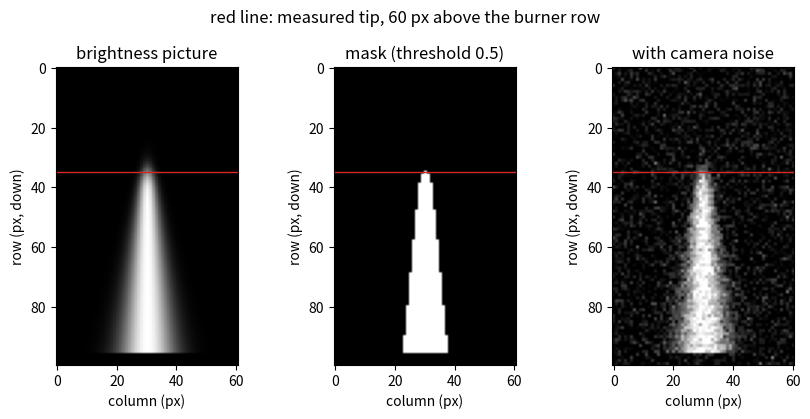
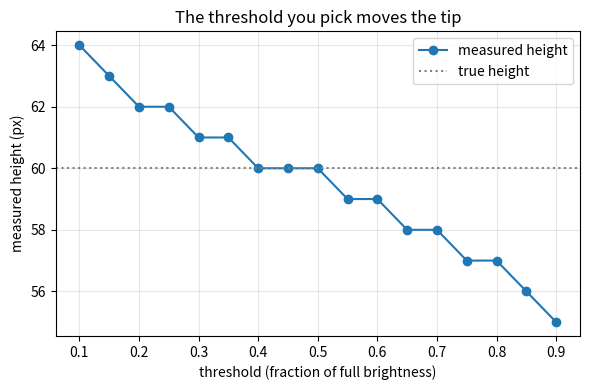

Write the Python code that produced these figures, in order.
"""Session 1 (Level 1): a flame video is a stack of pictures, and a threshold finds the flame.

Run:  python start.py 1
"""
# %% [markdown]
# # Session 1: a flame video is a stack of pictures
# **A. Real-world problem.** You film a flame with a phone. How tall is it? A ruler held up to a
# flickering flame is useless, but a video is just many still pictures, and a computer can
# measure the same flame in every one of them.
#
# **Plan.** (1) a picture is a grid of brightness numbers, (2) a *threshold* turns it into a
# flame mask of yes/no pixels, (3) count the mask rows from the burner up, (4) turn pixels into
# millimetres with a scale, (5) stack many pictures into a video and get a height for each.
#
# Real footage is not available here, so we draw a *synthetic* flame with a height we know.
# That lets us check that the measurement is right, which is the whole idea of this repo.

# %%
import pathlib

import numpy as np

# where figures are saved (works as a script and in Jupyter/Colab)
OUT = (pathlib.Path(__file__).resolve().parent if "__file__" in globals() else pathlib.Path(".")) / "out"

ROWS, COLS = 100, 61      # picture size in pixels (rows down, columns across)
BASE_ROW = 95             # the burner top sits on this row; height is counted upward from it
AXIS_COL = 30             # the flame axis (middle column)
SOFT = 2.0                # how many pixels the flame tip fades over


# %% [markdown]
# ## Step 1: a synthetic flame picture
# Brightness runs from 0 (black) to 1 (white). Along the flame axis the brightness is 1 near
# the burner and fades to 0 over a few pixels around the tip. We *define* the true height as the
# place where the brightness is exactly half, so a good measurement should give that number back.
#
#     brightness on the axis = 1 / (1 + exp((z - h) / SOFT))      z = height above the burner (px)
#
# At z = h this is exactly 1/2. Sideways the flame is brightest in the middle and narrows upward.

# %%
def flame_frame(height_px, softness=SOFT, noise=0.0, seed=0):
    """One picture (ROWS x COLS) of a flame whose half-brightness tip is height_px above the burner."""
    z = BASE_ROW - np.arange(ROWS, dtype=float)[:, None]          # height of each row above the burner
    x = np.arange(COLS, dtype=float)[None, :] - AXIS_COL           # sideways distance from the axis
    along = 1.0 / (1.0 + np.exp((z - height_px) / softness))
    half_width = np.maximum(2.0, 9.0 * (1.0 - 0.75 * z / height_px))
    img = along * np.exp(-(x / half_width) ** 2)
    img = np.where(z < 0, 0.0, img)                                # nothing below the burner row
    if noise > 0:
        img = img + np.random.default_rng(seed).normal(0.0, noise, img.shape)
    return np.clip(img, 0.0, 1.0)


# %% [markdown]
# ## Step 2: threshold -> flame mask
# A *mask* is a picture of True/False. A pixel belongs to the flame if its brightness is at least
# the threshold. Then we walk up from the burner row and count how many rows still contain
# flame pixels. `min_row_pixels` ignores rows with only a few stray pixels (noise specks).

# %%
def flame_mask(frame, threshold):
    return frame >= threshold


def flame_height_px(mask, min_row_pixels=1):
    """Rows between the burner row and the highest row of the flame (the run must be unbroken)."""
    top = 0
    for z in range(0, BASE_ROW + 1):
        if mask[BASE_ROW - z].sum() >= min_row_pixels:
            top = z
        else:
            break
    return top


# %% [markdown]
# ## Step 3: pixels -> millimetres
# Put a ruler beside the flame. If 100 px of the picture cover 50 mm of the ruler, then
# `scale = 50 / 100 = 0.5 mm per pixel`, and a flame 60 px tall is 60 x 0.5 = 30 mm tall.

# %%
def scale_mm_per_px(ref_mm, ref_px):
    return ref_mm / ref_px


def height_mm(height_px, scale):
    return height_px * scale


def predicted_height_px(h_true, threshold, softness=SOFT):
    """Closed form for the noise-free measurement: the highest whole-pixel row with brightness >= threshold."""
    if threshold <= 0:
        return BASE_ROW
    if threshold >= 1:
        return 0
    z = h_true + softness * np.log((1.0 - threshold) / threshold)
    return int(min(BASE_ROW, max(0, np.floor(z + 1e-9))))


# %% [markdown]
# ## Step 4: a video is a stack of pictures
# A video of N frames is an array of shape (N, rows, columns). Measuring every frame gives a
# *height trace*: height against frame number. Dividing the frame number by the frame rate
# (frames per second) gives time.

# %%
def video_stack(heights_px, softness=SOFT, noise=0.0, seed=0):
    return np.stack([flame_frame(h, softness, noise, seed + k) for k, h in enumerate(heights_px)])


def height_trace(stack, threshold, min_row_pixels=1):
    return np.array([flame_height_px(flame_mask(f, threshold), min_row_pixels) for f in stack])


# %% [markdown]
# ## Step 5: see it
# Left: the picture, the mask at threshold 0.5, and the measured height. Right: how the measured
# height changes when you move the threshold (it is exact at 0.5 and drifts away from it).

# %%
if __name__ == "__main__":
    import matplotlib.pyplot as plt

    OUT.mkdir(exist_ok=True)
    h = 60
    img = flame_frame(h)
    m = flame_mask(img, 0.5)
    hp = flame_height_px(m)
    print(f"true height {h} px, measured {hp} px, scale 0.5 mm/px -> {height_mm(hp, 0.5):.1f} mm")

    fig, ax = plt.subplots(1, 3, figsize=(8.5, 4.2))
    ax[0].imshow(img, cmap="gray", vmin=0, vmax=1)
    ax[0].set_title("brightness picture")
    ax[1].imshow(m, cmap="gray")
    ax[1].set_title("mask (threshold 0.5)")
    noisy = flame_frame(h, noise=0.12, seed=3)
    ax[2].imshow(noisy, cmap="gray", vmin=0, vmax=1)
    ax[2].set_title("with camera noise")
    for a in ax:
        a.axhline(BASE_ROW - hp, color="tab:red", lw=1)
        a.set_xlabel("column (px)")
        a.set_ylabel("row (px, down)")
    fig.suptitle(f"red line: measured tip, {hp} px above the burner row")
    fig.tight_layout()
    fig.savefig(OUT / "frame_mask.png", dpi=110)

    thr = np.arange(0.1, 0.91, 0.05)
    meas = [predicted_height_px(h, t) for t in thr]
    fig2, ax2 = plt.subplots(figsize=(6, 4))
    ax2.plot(thr, meas, "o-", label="measured height")
    ax2.axhline(h, color="gray", ls=":", label="true height")
    ax2.set_xlabel("threshold (fraction of full brightness)")
    ax2.set_ylabel("measured height (px)")
    ax2.set_title("The threshold you pick moves the tip")
    ax2.grid(alpha=0.3)
    ax2.legend()
    fig2.tight_layout()
    fig2.savefig(OUT / "threshold_vs_height.png", dpi=120)
    for t in (0.2, 0.5, 0.8):
        print(f"threshold {t:.1f} -> measured {predicted_height_px(h, t)} px")
    print("saved figures in", OUT)

# %% [markdown]
# ## Try it
# Do the coding tasks, answer the four questions in the README (section F), then run the
# checkpoint.
